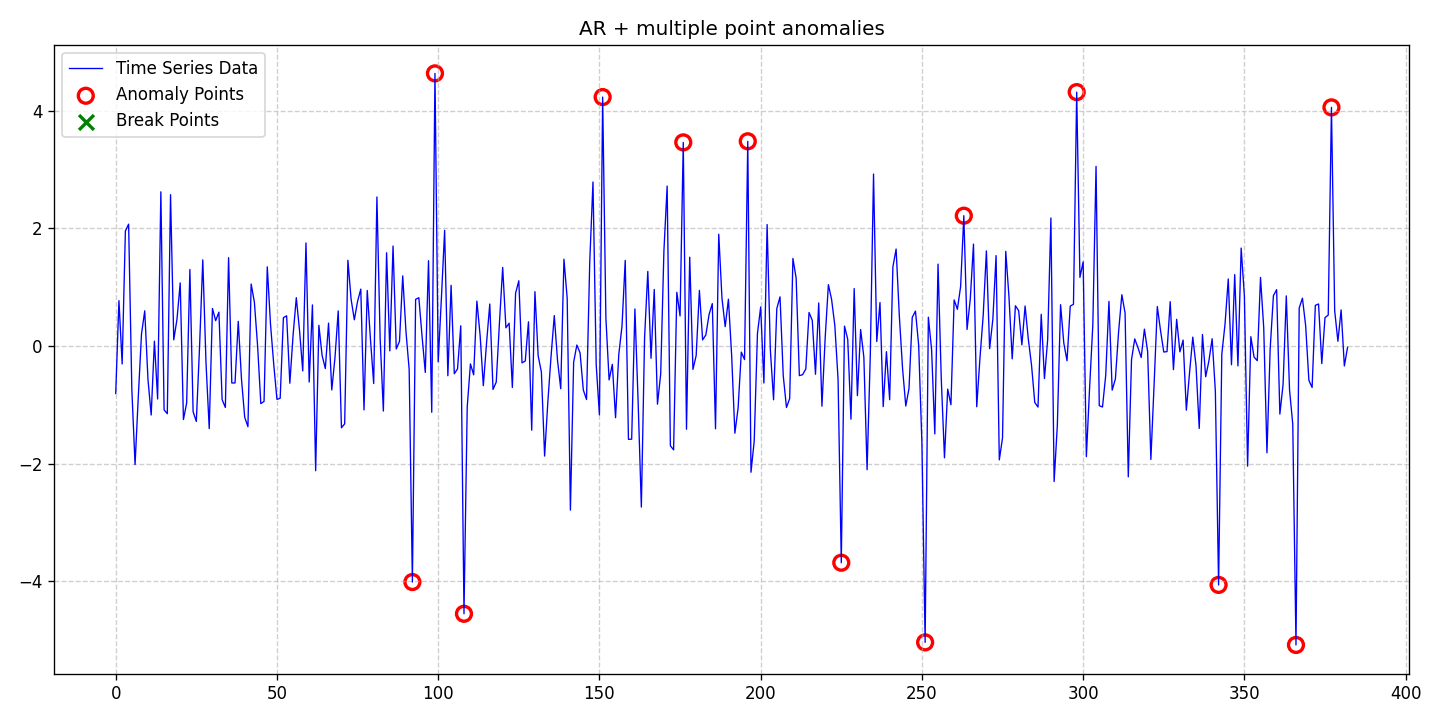

The data file committed next to this chart (first rows):
date, data, stationary, det_lin_up, det_lin_down, det_quad, det_cubic, det_exp, det_damped, stoc_trend, volatility, single_seas, multiple_seas, point_anom_single, point_anom_multi, collect_anom, context_anom, mean_shift, var_shift, trend_shift, point_anom_count, point_anom_location, point_anom_point, collect_anom_count
2020-01-01, -0.8067, 0, 0, 0, 0, 0, 0, 0, 0, 0, 0, 0, 0, 1, 0, 0, 0, 0, 0, 13, [92, 99, 108, 151, 176, 196, 225, 251, 2…, [92, 99, 108, 151, 176, 196, 225, 251, 2…, 0
2020-01-02, 0.7713, 0, 0, 0, 0, 0, 0, 0, 0, 0, 0, 0, 0, 1, 0, 0, 0, 0, 0, 13, [92, 99, 108, 151, 176, 196, 225, 251, 2…, [92, 99, 108, 151, 176, 196, 225, 251, 2…, 0
2020-01-03, -0.3047, 0, 0, 0, 0, 0, 0, 0, 0, 0, 0, 0, 0, 1, 0, 0, 0, 0, 0, 13, [92, 99, 108, 151, 176, 196, 225, 251, 2…, [92, 99, 108, 151, 176, 196, 225, 251, 2…, 0
2020-01-04, 1.955, 0, 0, 0, 0, 0, 0, 0, 0, 0, 0, 0, 0, 1, 0, 0, 0, 0, 0, 13, [92, 99, 108, 151, 176, 196, 225, 251, 2…, [92, 99, 108, 151, 176, 196, 225, 251, 2…, 0
2020-01-05, 2.072, 0, 0, 0, 0, 0, 0, 0, 0, 0, 0, 0, 0, 1, 0, 0, 0, 0, 0, 13, [92, 99, 108, 151, 176, 196, 225, 251, 2…, [92, 99, 108, 151, 176, 196, 225, 251, 2…, 0
2020-01-06, -0.7366, 0, 0, 0, 0, 0, 0, 0, 0, 0, 0, 0, 0, 1, 0, 0, 0, 0, 0, 13, [92, 99, 108, 151, 176, 196, 225, 251, 2…, [92, 99, 108, 151, 176, 196, 225, 251, 2…, 0
2020-01-07, -2.015, 0, 0, 0, 0, 0, 0, 0, 0, 0, 0, 0, 0, 1, 0, 0, 0, 0, 0, 13, [92, 99, 108, 151, 176, 196, 225, 251, 2…, [92, 99, 108, 151, 176, 196, 225, 251, 2…, 0
2020-01-08, -0.8666, 0, 0, 0, 0, 0, 0, 0, 0, 0, 0, 0, 0, 1, 0, 0, 0, 0, 0, 13, [92, 99, 108, 151, 176, 196, 225, 251, 2…, [92, 99, 108, 151, 176, 196, 225, 251, 2…, 0
2020-01-09, 0.2049, 0, 0, 0, 0, 0, 0, 0, 0, 0, 0, 0, 0, 1, 0, 0, 0, 0, 0, 13, [92, 99, 108, 151, 176, 196, 225, 251, 2…, [92, 99, 108, 151, 176, 196, 225, 251, 2…, 0
2020-01-10, 0.5986, 0, 0, 0, 0, 0, 0, 0, 0, 0, 0, 0, 0, 1, 0, 0, 0, 0, 0, 13, [92, 99, 108, 151, 176, 196, 225, 251, 2…, [92, 99, 108, 151, 176, 196, 225, 251, 2…, 0
2020-01-11, -0.5635, 0, 0, 0, 0, 0, 0, 0, 0, 0, 0, 0, 0, 1, 0, 0, 0, 0, 0, 13, [92, 99, 108, 151, 176, 196, 225, 251, 2…, [92, 99, 108, 151, 176, 196, 225, 251, 2…, 0
2020-01-12, -1.173, 0, 0, 0, 0, 0, 0, 0, 0, 0, 0, 0, 0, 1, 0, 0, 0, 0, 0, 13, [92, 99, 108, 151, 176, 196, 225, 251, 2…, [92, 99, 108, 151, 176, 196, 225, 251, 2…, 0
2020-01-13, 0.0833, 0, 0, 0, 0, 0, 0, 0, 0, 0, 0, 0, 0, 1, 0, 0, 0, 0, 0, 13, [92, 99, 108, 151, 176, 196, 225, 251, 2…, [92, 99, 108, 151, 176, 196, 225, 251, 2…, 0
2020-01-14, -0.9003, 0, 0, 0, 0, 0, 0, 0, 0, 0, 0, 0, 0, 1, 0, 0, 0, 0, 0, 13, [92, 99, 108, 151, 176, 196, 225, 251, 2…, [92, 99, 108, 151, 176, 196, 225, 251, 2…, 0
2020-01-15, 2.622, 0, 0, 0, 0, 0, 0, 0, 0, 0, 0, 0, 0, 1, 0, 0, 0, 0, 0, 13, [92, 99, 108, 151, 176, 196, 225, 251, 2…, [92, 99, 108, 151, 176, 196, 225, 251, 2…, 0
2020-01-16, -1.086, 0, 0, 0, 0, 0, 0, 0, 0, 0, 0, 0, 0, 1, 0, 0, 0, 0, 0, 13, [92, 99, 108, 151, 176, 196, 225, 251, 2…, [92, 99, 108, 151, 176, 196, 225, 251, 2…, 0
2020-01-17, -1.151, 0, 0, 0, 0, 0, 0, 0, 0, 0, 0, 0, 0, 1, 0, 0, 0, 0, 0, 13, [92, 99, 108, 151, 176, 196, 225, 251, 2…, [92, 99, 108, 151, 176, 196, 225, 251, 2…, 0
2020-01-18, 2.573, 0, 0, 0, 0, 0, 0, 0, 0, 0, 0, 0, 0, 1, 0, 0, 0, 0, 0, 13, [92, 99, 108, 151, 176, 196, 225, 251, 2…, [92, 99, 108, 151, 176, 196, 225, 251, 2…, 0
2020-01-19, 0.105, 0, 0, 0, 0, 0, 0, 0, 0, 0, 0, 0, 0, 1, 0, 0, 0, 0, 0, 13, [92, 99, 108, 151, 176, 196, 225, 251, 2…, [92, 99, 108, 151, 176, 196, 225, 251, 2…, 0
2020-01-20, 0.4545, 0, 0, 0, 0, 0, 0, 0, 0, 0, 0, 0, 0, 1, 0, 0, 0, 0, 0, 13, [92, 99, 108, 151, 176, 196, 225, 251, 2…, [92, 99, 108, 151, 176, 196, 225, 251, 2…, 0
2020-01-21, 1.074, 0, 0, 0, 0, 0, 0, 0, 0, 0, 0, 0, 0, 1, 0, 0, 0, 0, 0, 13, [92, 99, 108, 151, 176, 196, 225, 251, 2…, [92, 99, 108, 151, 176, 196, 225, 251, 2…, 0
2020-01-22, -1.25, 0, 0, 0, 0, 0, 0, 0, 0, 0, 0, 0, 0, 1, 0, 0, 0, 0, 0, 13, [92, 99, 108, 151, 176, 196, 225, 251, 2…, [92, 99, 108, 151, 176, 196, 225, 251, 2…, 0
2020-01-23, -0.9693, 0, 0, 0, 0, 0, 0, 0, 0, 0, 0, 0, 0, 1, 0, 0, 0, 0, 0, 13, [92, 99, 108, 151, 176, 196, 225, 251, 2…, [92, 99, 108, 151, 176, 196, 225, 251, 2…, 0
2020-01-24, 1.301, 0, 0, 0, 0, 0, 0, 0, 0, 0, 0, 0, 0, 1, 0, 0, 0, 0, 0, 13, [92, 99, 108, 151, 176, 196, 225, 251, 2…, [92, 99, 108, 151, 176, 196, 225, 251, 2…, 0
2020-01-25, -1.116, 0, 0, 0, 0, 0, 0, 0, 0, 0, 0, 0, 0, 1, 0, 0, 0, 0, 0, 13, [92, 99, 108, 151, 176, 196, 225, 251, 2…, [92, 99, 108, 151, 176, 196, 225, 251, 2…, 0
2020-01-26, -1.282, 0, 0, 0, 0, 0, 0, 0, 0, 0, 0, 0, 0, 1, 0, 0, 0, 0, 0, 13, [92, 99, 108, 151, 176, 196, 225, 251, 2…, [92, 99, 108, 151, 176, 196, 225, 251, 2…, 0
2020-01-27, -0.01375, 0, 0, 0, 0, 0, 0, 0, 0, 0, 0, 0, 0, 1, 0, 0, 0, 0, 0, 13, [92, 99, 108, 151, 176, 196, 225, 251, 2…, [92, 99, 108, 151, 176, 196, 225, 251, 2…, 0
2020-01-28, 1.465, 0, 0, 0, 0, 0, 0, 0, 0, 0, 0, 0, 0, 1, 0, 0, 0, 0, 0, 13, [92, 99, 108, 151, 176, 196, 225, 251, 2…, [92, 99, 108, 151, 176, 196, 225, 251, 2…, 0
2020-01-29, -0.2888, 0, 0, 0, 0, 0, 0, 0, 0, 0, 0, 0, 0, 1, 0, 0, 0, 0, 0, 13, [92, 99, 108, 151, 176, 196, 225, 251, 2…, [92, 99, 108, 151, 176, 196, 225, 251, 2…, 0
2020-01-30, -1.404, 0, 0, 0, 0, 0, 0, 0, 0, 0, 0, 0, 0, 1, 0, 0, 0, 0, 0, 13, [92, 99, 108, 151, 176, 196, 225, 251, 2…, [92, 99, 108, 151, 176, 196, 225, 251, 2…, 0
2020-01-31, 0.6387, 0, 0, 0, 0, 0, 0, 0, 0, 0, 0, 0, 0, 1, 0, 0, 0, 0, 0, 13, [92, 99, 108, 151, 176, 196, 225, 251, 2…, [92, 99, 108, 151, 176, 196, 225, 251, 2…, 0
2020-02-01, 0.4308, 0, 0, 0, 0, 0, 0, 0, 0, 0, 0, 0, 0, 1, 0, 0, 0, 0, 0, 13, [92, 99, 108, 151, 176, 196, 225, 251, 2…, [92, 99, 108, 151, 176, 196, 225, 251, 2…, 0
2020-02-02, 0.5762, 0, 0, 0, 0, 0, 0, 0, 0, 0, 0, 0, 0, 1, 0, 0, 0, 0, 0, 13, [92, 99, 108, 151, 176, 196, 225, 251, 2…, [92, 99, 108, 151, 176, 196, 225, 251, 2…, 0
2020-02-03, -0.9126, 0, 0, 0, 0, 0, 0, 0, 0, 0, 0, 0, 0, 1, 0, 0, 0, 0, 0, 13, [92, 99, 108, 151, 176, 196, 225, 251, 2…, [92, 99, 108, 151, 176, 196, 225, 251, 2…, 0
2020-02-04, -1.044, 0, 0, 0, 0, 0, 0, 0, 0, 0, 0, 0, 0, 1, 0, 0, 0, 0, 0, 13, [92, 99, 108, 151, 176, 196, 225, 251, 2…, [92, 99, 108, 151, 176, 196, 225, 251, 2…, 0
2020-02-05, 1.502, 0, 0, 0, 0, 0, 0, 0, 0, 0, 0, 0, 0, 1, 0, 0, 0, 0, 0, 13, [92, 99, 108, 151, 176, 196, 225, 251, 2…, [92, 99, 108, 151, 176, 196, 225, 251, 2…, 0
2020-02-06, -0.6278, 0, 0, 0, 0, 0, 0, 0, 0, 0, 0, 0, 0, 1, 0, 0, 0, 0, 0, 13, [92, 99, 108, 151, 176, 196, 225, 251, 2…, [92, 99, 108, 151, 176, 196, 225, 251, 2…, 0
2020-02-07, -0.6279, 0, 0, 0, 0, 0, 0, 0, 0, 0, 0, 0, 0, 1, 0, 0, 0, 0, 0, 13, [92, 99, 108, 151, 176, 196, 225, 251, 2…, [92, 99, 108, 151, 176, 196, 225, 251, 2…, 0
2020-02-08, 0.4199, 0, 0, 0, 0, 0, 0, 0, 0, 0, 0, 0, 0, 1, 0, 0, 0, 0, 0, 13, [92, 99, 108, 151, 176, 196, 225, 251, 2…, [92, 99, 108, 151, 176, 196, 225, 251, 2…, 0
2020-02-09, -0.5595, 0, 0, 0, 0, 0, 0, 0, 0, 0, 0, 0, 0, 1, 0, 0, 0, 0, 0, 13, [92, 99, 108, 151, 176, 196, 225, 251, 2…, [92, 99, 108, 151, 176, 196, 225, 251, 2…, 0
2020-02-10, -1.211, 0, 0, 0, 0, 0, 0, 0, 0, 0, 0, 0, 0, 1, 0, 0, 0, 0, 0, 13, [92, 99, 108, 151, 176, 196, 225, 251, 2…, [92, 99, 108, 151, 176, 196, 225, 251, 2…, 0
2020-02-11, -1.372, 0, 0, 0, 0, 0, 0, 0, 0, 0, 0, 0, 0, 1, 0, 0, 0, 0, 0, 13, [92, 99, 108, 151, 176, 196, 225, 251, 2…, [92, 99, 108, 151, 176, 196, 225, 251, 2…, 0
2020-02-12, 1.055, 0, 0, 0, 0, 0, 0, 0, 0, 0, 0, 0, 0, 1, 0, 0, 0, 0, 0, 13, [92, 99, 108, 151, 176, 196, 225, 251, 2…, [92, 99, 108, 151, 176, 196, 225, 251, 2…, 0
2020-02-13, 0.7472, 0, 0, 0, 0, 0, 0, 0, 0, 0, 0, 0, 0, 1, 0, 0, 0, 0, 0, 13, [92, 99, 108, 151, 176, 196, 225, 251, 2…, [92, 99, 108, 151, 176, 196, 225, 251, 2…, 0
2020-02-14, 0.002705, 0, 0, 0, 0, 0, 0, 0, 0, 0, 0, 0, 0, 1, 0, 0, 0, 0, 0, 13, [92, 99, 108, 151, 176, 196, 225, 251, 2…, [92, 99, 108, 151, 176, 196, 225, 251, 2…, 0
2020-02-15, -0.9791, 0, 0, 0, 0, 0, 0, 0, 0, 0, 0, 0, 0, 1, 0, 0, 0, 0, 0, 13, [92, 99, 108, 151, 176, 196, 225, 251, 2…, [92, 99, 108, 151, 176, 196, 225, 251, 2…, 0
2020-02-16, -0.9422, 0, 0, 0, 0, 0, 0, 0, 0, 0, 0, 0, 0, 1, 0, 0, 0, 0, 0, 13, [92, 99, 108, 151, 176, 196, 225, 251, 2…, [92, 99, 108, 151, 176, 196, 225, 251, 2…, 0
2020-02-17, 1.346, 0, 0, 0, 0, 0, 0, 0, 0, 0, 0, 0, 0, 1, 0, 0, 0, 0, 0, 13, [92, 99, 108, 151, 176, 196, 225, 251, 2…, [92, 99, 108, 151, 176, 196, 225, 251, 2…, 0
2020-02-18, 0.3734, 0, 0, 0, 0, 0, 0, 0, 0, 0, 0, 0, 0, 1, 0, 0, 0, 0, 0, 13, [92, 99, 108, 151, 176, 196, 225, 251, 2…, [92, 99, 108, 151, 176, 196, 225, 251, 2…, 0
2020-02-19, -0.3094, 0, 0, 0, 0, 0, 0, 0, 0, 0, 0, 0, 0, 1, 0, 0, 0, 0, 0, 13, [92, 99, 108, 151, 176, 196, 225, 251, 2…, [92, 99, 108, 151, 176, 196, 225, 251, 2…, 0
2020-02-20, -0.9072, 0, 0, 0, 0, 0, 0, 0, 0, 0, 0, 0, 0, 1, 0, 0, 0, 0, 0, 13, [92, 99, 108, 151, 176, 196, 225, 251, 2…, [92, 99, 108, 151, 176, 196, 225, 251, 2…, 0
2020-02-21, -0.8881, 0, 0, 0, 0, 0, 0, 0, 0, 0, 0, 0, 0, 1, 0, 0, 0, 0, 0, 13, [92, 99, 108, 151, 176, 196, 225, 251, 2…, [92, 99, 108, 151, 176, 196, 225, 251, 2…, 0
2020-02-22, 0.482, 0, 0, 0, 0, 0, 0, 0, 0, 0, 0, 0, 0, 1, 0, 0, 0, 0, 0, 13, [92, 99, 108, 151, 176, 196, 225, 251, 2…, [92, 99, 108, 151, 176, 196, 225, 251, 2…, 0
2020-02-23, 0.5136, 0, 0, 0, 0, 0, 0, 0, 0, 0, 0, 0, 0, 1, 0, 0, 0, 0, 0, 13, [92, 99, 108, 151, 176, 196, 225, 251, 2…, [92, 99, 108, 151, 176, 196, 225, 251, 2…, 0
2020-02-24, -0.6327, 0, 0, 0, 0, 0, 0, 0, 0, 0, 0, 0, 0, 1, 0, 0, 0, 0, 0, 13, [92, 99, 108, 151, 176, 196, 225, 251, 2…, [92, 99, 108, 151, 176, 196, 225, 251, 2…, 0
2020-02-25, 0.1835, 0, 0, 0, 0, 0, 0, 0, 0, 0, 0, 0, 0, 1, 0, 0, 0, 0, 0, 13, [92, 99, 108, 151, 176, 196, 225, 251, 2…, [92, 99, 108, 151, 176, 196, 225, 251, 2…, 0
2020-02-26, 0.8224, 0, 0, 0, 0, 0, 0, 0, 0, 0, 0, 0, 0, 1, 0, 0, 0, 0, 0, 13, [92, 99, 108, 151, 176, 196, 225, 251, 2…, [92, 99, 108, 151, 176, 196, 225, 251, 2…, 0
2020-02-27, 0.267, 0, 0, 0, 0, 0, 0, 0, 0, 0, 0, 0, 0, 1, 0, 0, 0, 0, 0, 13, [92, 99, 108, 151, 176, 196, 225, 251, 2…, [92, 99, 108, 151, 176, 196, 225, 251, 2…, 0
2020-02-28, -0.4234, 0, 0, 0, 0, 0, 0, 0, 0, 0, 0, 0, 0, 1, 0, 0, 0, 0, 0, 13, [92, 99, 108, 151, 176, 196, 225, 251, 2…, [92, 99, 108, 151, 176, 196, 225, 251, 2…, 0
2020-02-29, 1.752, 0, 0, 0, 0, 0, 0, 0, 0, 0, 0, 0, 0, 1, 0, 0, 0, 0, 0, 13, [92, 99, 108, 151, 176, 196, 225, 251, 2…, [92, 99, 108, 151, 176, 196, 225, 251, 2…, 0
... 323 more rows
